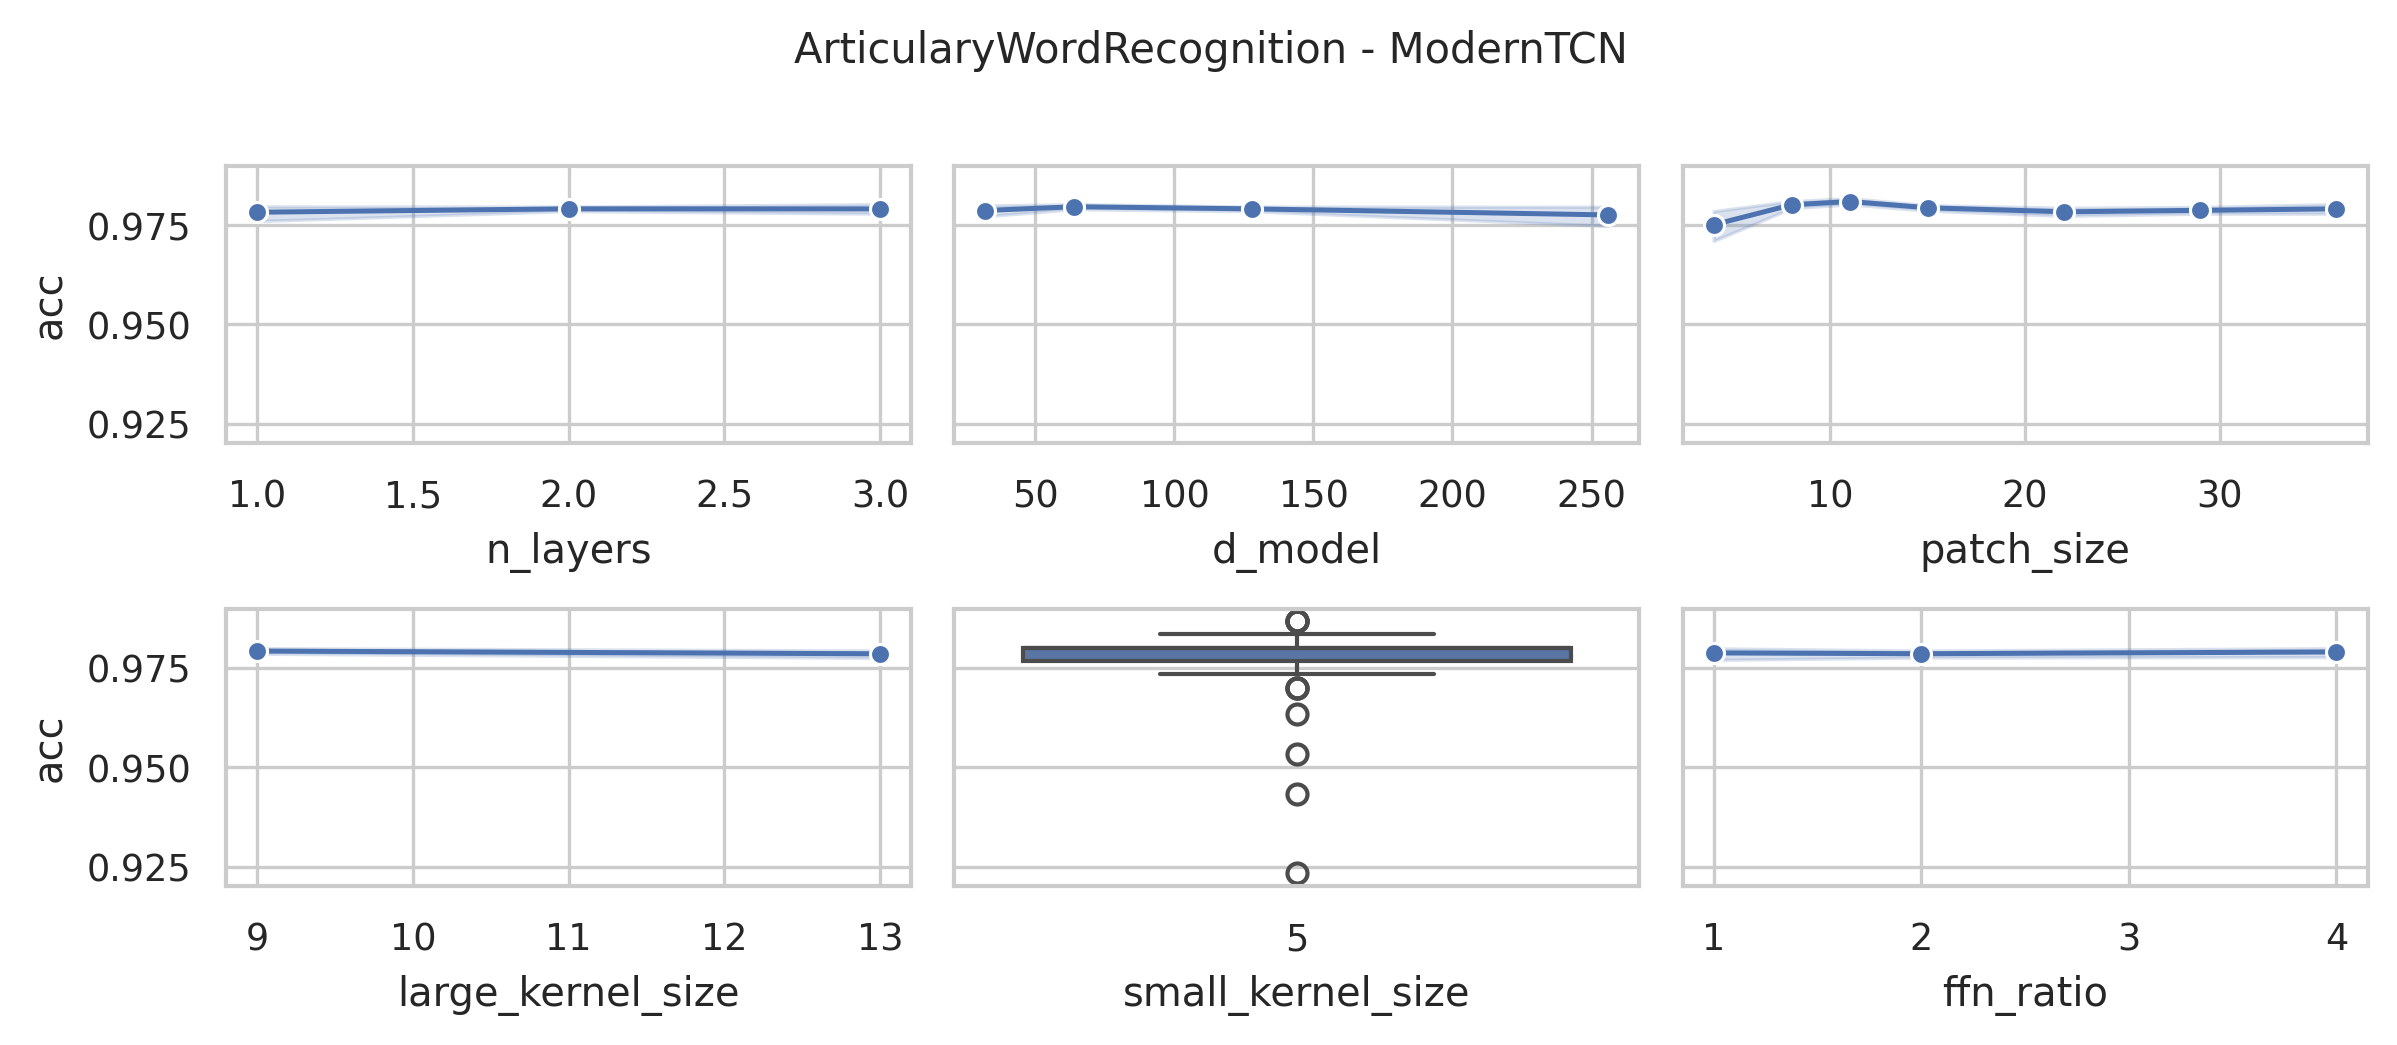

Data behind this chart, as committed beside it:
data_name, model, seq_len, d_model, n_layers, large_kernel_size, small_kernel_size, ffn_ratio, patch_size, patch_stride, acc, model_params, model_size (MB)
ArticularyWordRecognition, ModernTCN, 144, 128, 3, 13, 5, 4, 4, 2, 0.98, 2297913, 8.83
ArticularyWordRecognition, ModernTCN, 144, 128, 3, 13, 5, 4, 8, 4, 0.98, 2038841, 7.85
ArticularyWordRecognition, ModernTCN, 144, 128, 3, 13, 5, 4, 11, 6, 0.98, 1952537, 7.52
ArticularyWordRecognition, ModernTCN, 144, 128, 3, 13, 5, 4, 15, 8, 0.9767, 1923865, 7.41
ArticularyWordRecognition, ModernTCN, 144, 128, 3, 13, 5, 4, 22, 11, 0.9733, 1895289, 7.3
ArticularyWordRecognition, ModernTCN, 144, 128, 3, 13, 5, 4, 29, 15, 0.98, 1866713, 7.19
ArticularyWordRecognition, ModernTCN, 144, 128, 3, 13, 5, 4, 36, 18, 0.98, 1838137, 7.08
ArticularyWordRecognition, ModernTCN, 144, 128, 3, 9, 5, 4, 4, 2, 0.9767, 2289849, 8.8
ArticularyWordRecognition, ModernTCN, 144, 128, 3, 9, 5, 4, 8, 4, 0.9833, 2030777, 7.82
ArticularyWordRecognition, ModernTCN, 144, 128, 3, 9, 5, 4, 11, 6, 0.9833, 1944473, 7.49
ArticularyWordRecognition, ModernTCN, 144, 128, 3, 9, 5, 4, 15, 8, 0.9767, 1915801, 7.38
ArticularyWordRecognition, ModernTCN, 144, 128, 3, 9, 5, 4, 22, 11, 0.9733, 1887225, 7.27
ArticularyWordRecognition, ModernTCN, 144, 128, 3, 9, 5, 4, 29, 15, 0.98, 1858649, 7.16
ArticularyWordRecognition, ModernTCN, 144, 128, 3, 9, 5, 4, 36, 18, 0.9867, 1830073, 7.05
ArticularyWordRecognition, ModernTCN, 144, 256, 2, 13, 5, 4, 4, 2, 0.9767, 8399001, 32.12
ArticularyWordRecognition, ModernTCN, 144, 256, 2, 13, 5, 4, 8, 4, 0.9833, 7362713, 28.17
ArticularyWordRecognition, ModernTCN, 144, 256, 2, 13, 5, 4, 11, 6, 0.9767, 7017497, 26.85
ArticularyWordRecognition, ModernTCN, 144, 256, 2, 13, 5, 4, 15, 8, 0.98, 6845209, 26.19
ArticularyWordRecognition, ModernTCN, 144, 256, 2, 13, 5, 4, 22, 11, 0.98, 6730905, 25.76
ArticularyWordRecognition, ModernTCN, 144, 256, 2, 13, 5, 4, 29, 15, 0.9767, 6616601, 25.32
ArticularyWordRecognition, ModernTCN, 144, 256, 2, 13, 5, 4, 36, 18, 0.9767, 6559897, 25.11
ArticularyWordRecognition, ModernTCN, 144, 128, 2, 13, 5, 4, 4, 2, 0.9833, 2708569, 10.39
ArticularyWordRecognition, ModernTCN, 144, 128, 2, 13, 5, 4, 8, 4, 0.9833, 2190425, 8.41
ArticularyWordRecognition, ModernTCN, 144, 128, 2, 13, 5, 4, 11, 6, 0.98, 2017817, 7.75
ArticularyWordRecognition, ModernTCN, 144, 128, 2, 13, 5, 4, 15, 8, 0.9767, 1931673, 7.42
ArticularyWordRecognition, ModernTCN, 144, 128, 2, 13, 5, 4, 22, 11, 0.9767, 1874521, 7.2
ArticularyWordRecognition, ModernTCN, 144, 128, 2, 13, 5, 4, 29, 15, 0.9767, 1817369, 6.99
ArticularyWordRecognition, ModernTCN, 144, 128, 2, 13, 5, 4, 36, 18, 0.9767, 1789017, 6.88
ArticularyWordRecognition, ModernTCN, 144, 64, 2, 13, 5, 4, 4, 2, 0.98, 981561, 3.78
ArticularyWordRecognition, ModernTCN, 144, 64, 2, 13, 5, 4, 8, 4, 0.9767, 722489, 2.79
ArticularyWordRecognition, ModernTCN, 144, 64, 2, 13, 5, 4, 11, 6, 0.9833, 636185, 2.47
ArticularyWordRecognition, ModernTCN, 144, 64, 2, 13, 5, 4, 15, 8, 0.9833, 593113, 2.3
ArticularyWordRecognition, ModernTCN, 144, 64, 2, 13, 5, 4, 22, 11, 0.9767, 564537, 2.19
ArticularyWordRecognition, ModernTCN, 144, 64, 2, 13, 5, 4, 29, 15, 0.98, 535961, 2.08
ArticularyWordRecognition, ModernTCN, 144, 64, 2, 13, 5, 4, 36, 18, 0.9833, 521785, 2.03
ArticularyWordRecognition, ModernTCN, 144, 256, 2, 9, 5, 4, 4, 2, 0.97, 8385177, 32.07
ArticularyWordRecognition, ModernTCN, 144, 256, 2, 9, 5, 4, 8, 4, 0.98, 7348889, 28.12
ArticularyWordRecognition, ModernTCN, 144, 256, 2, 9, 5, 4, 11, 6, 0.9833, 7003673, 26.8
ArticularyWordRecognition, ModernTCN, 144, 256, 2, 9, 5, 4, 15, 8, 0.98, 6831385, 26.14
ArticularyWordRecognition, ModernTCN, 144, 256, 2, 9, 5, 4, 22, 11, 0.9833, 6717081, 25.71
ArticularyWordRecognition, ModernTCN, 144, 256, 2, 9, 5, 4, 29, 15, 0.98, 6602777, 25.27
ArticularyWordRecognition, ModernTCN, 144, 256, 2, 9, 5, 4, 36, 18, 0.9767, 6546073, 25.05
ArticularyWordRecognition, ModernTCN, 144, 128, 2, 9, 5, 4, 4, 2, 0.9767, 2701657, 10.36
ArticularyWordRecognition, ModernTCN, 144, 128, 2, 9, 5, 4, 8, 4, 0.9767, 2183513, 8.38
ArticularyWordRecognition, ModernTCN, 144, 128, 2, 9, 5, 4, 11, 6, 0.9833, 2010905, 7.72
ArticularyWordRecognition, ModernTCN, 144, 128, 2, 9, 5, 4, 15, 8, 0.98, 1924761, 7.4
ArticularyWordRecognition, ModernTCN, 144, 128, 2, 9, 5, 4, 22, 11, 0.9833, 1867609, 7.18
ArticularyWordRecognition, ModernTCN, 144, 128, 2, 9, 5, 4, 29, 15, 0.9767, 1810457, 6.96
ArticularyWordRecognition, ModernTCN, 144, 128, 2, 9, 5, 4, 36, 18, 0.9767, 1782105, 6.85
ArticularyWordRecognition, ModernTCN, 144, 64, 2, 9, 5, 4, 4, 2, 0.98, 978105, 3.77
ArticularyWordRecognition, ModernTCN, 144, 64, 2, 9, 5, 4, 8, 4, 0.9733, 719033, 2.78
ArticularyWordRecognition, ModernTCN, 144, 64, 2, 9, 5, 4, 11, 6, 0.9833, 632729, 2.45
ArticularyWordRecognition, ModernTCN, 144, 64, 2, 9, 5, 4, 15, 8, 0.98, 589657, 2.29
ArticularyWordRecognition, ModernTCN, 144, 64, 2, 9, 5, 4, 22, 11, 0.98, 561081, 2.18
ArticularyWordRecognition, ModernTCN, 144, 64, 2, 9, 5, 4, 29, 15, 0.9767, 532505, 2.07
ArticularyWordRecognition, ModernTCN, 144, 64, 2, 9, 5, 4, 36, 18, 0.9833, 518329, 2.02
ArticularyWordRecognition, ModernTCN, 144, 256, 1, 13, 5, 4, 4, 2, 0.9433, 9107737, 34.8
ArticularyWordRecognition, ModernTCN, 144, 256, 1, 13, 5, 4, 8, 4, 0.9867, 7035161, 26.89
ArticularyWordRecognition, ModernTCN, 144, 256, 1, 13, 5, 4, 11, 6, 0.98, 6344729, 24.26
ArticularyWordRecognition, ModernTCN, 144, 256, 1, 13, 5, 4, 15, 8, 0.9833, 6000153, 22.94
... 192 more rows
